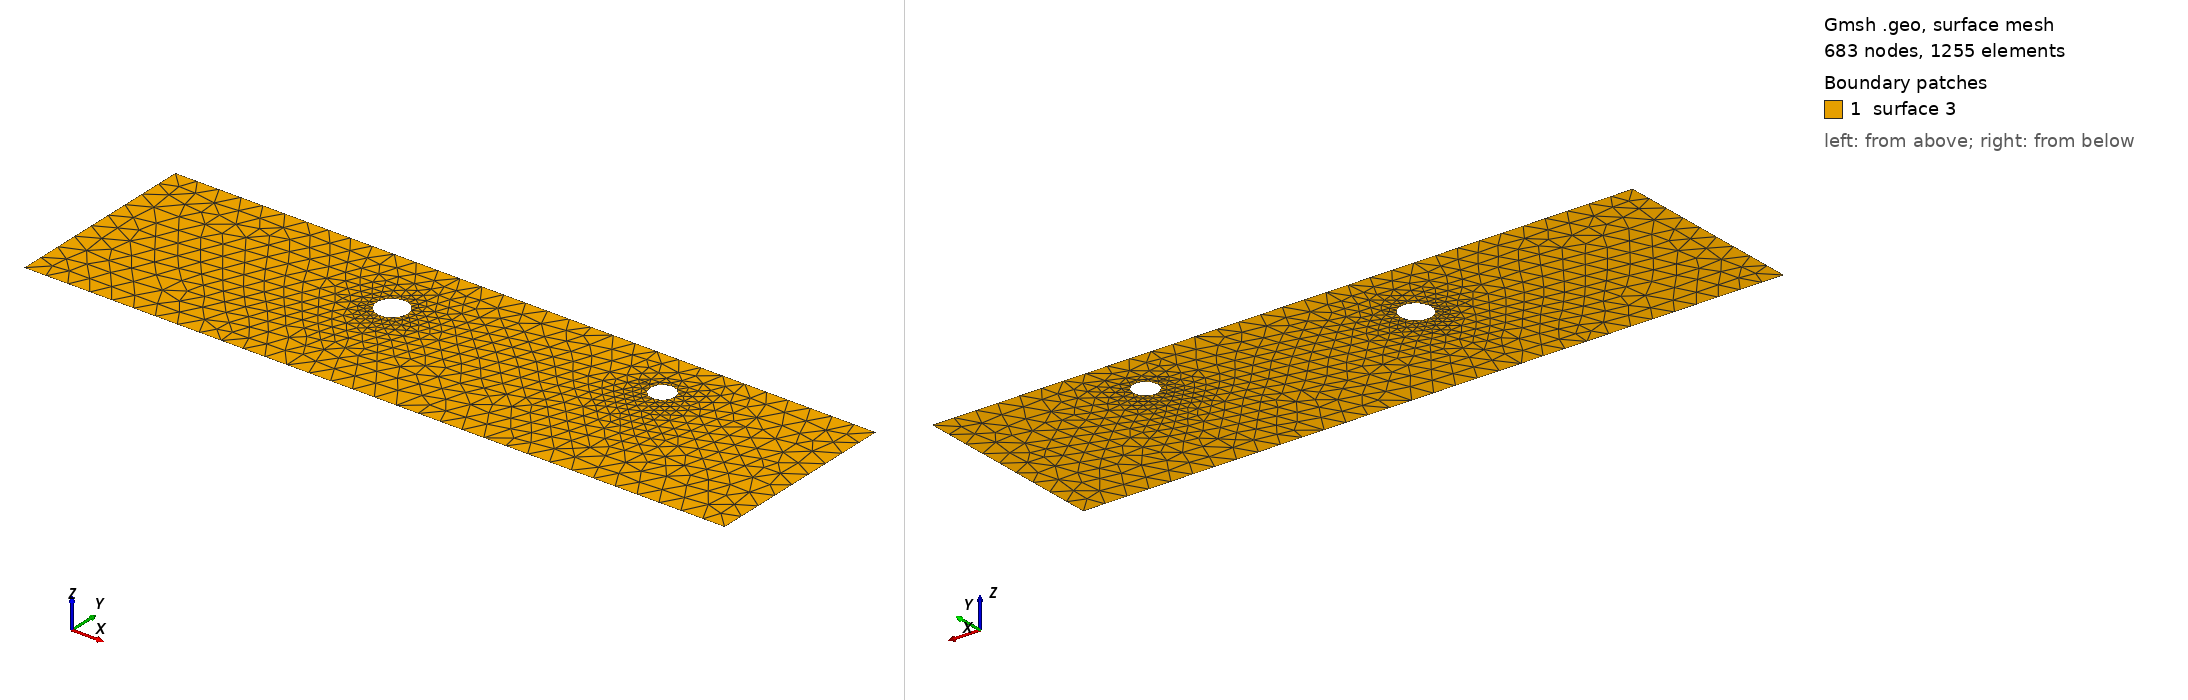

Gmsh geometry script, surface-meshed: 683 nodes, 1255 surface elements. Boundary patches (legend numbers): 1 surface 3. Left view from above one corner, right view from below the opposite corner. The script declares no physical surfaces, so the legend lists its geometric surfaces. The drawing asked Gmsh for element sizes between 1% and 20% of the model's largest extent; the script's own settings can give other sizes.

=== cad_263.geo (drawn) ===
//+
SetFactory("OpenCASCADE");
//+
Point(1) = {0.029192, -3.876147, 0.000000, 1.000000};
//+
Point(2) = {32.002437, -3.876147, 0.000000, 1.000000};
//+
Point(3) = {32.002437, 5.104361, 0.000000, 1.000000};
//+
Point(4) = {0.029192, 5.104361, 0.000000, 1.000000};
//+
Line(1) = {4, 1};
//+
Line(2) = {1, 2};
//+
Line(3) = {2, 3};
//+
Line(4) = {3, 4};
//+
Curve Loop(1) = {1, 2, 3, 4};
//+
Point(6) = {13.138126, 1.838630, 0.000000, 0.070578};
//+
Point(5) = {12.432341, 1.838630, 0.000000, 0.070578};
//+
Point(7) = {12.079449, 2.449857, 0.000000, 0.070578};
//+
Point(8) = {12.079449, 1.227403, 0.000000, 0.070578};
//+
Point(10) = {24.616851, 2.772550, 0.000000, 0.056256};
//+
Point(9) = {24.054287, 2.772550, 0.000000, 0.056256};
//+
Point(11) = {23.773005, 3.259745, 0.000000, 0.056256};
//+
Point(12) = {23.773005, 2.285356, 0.000000, 0.056256};
//+
Ellipse(5) = {6, 5, 7, 7};
//+
Ellipse(6) = {7, 5, 8, 8};
//+
Ellipse(7) = {8, 5, 6, 6};
//+
Curve Loop(2) = {5, 6, 7};
//+
Ellipse(8) = {10, 9, 11, 11};
//+
Ellipse(9) = {11, 9, 12, 12};
//+
Ellipse(10) = {12, 9, 10, 10};
//+
Curve Loop(3) = {8, 9, 10};
//+
Plane Surface(3) = {1, 2, 3};
//+
Physical Curve("INFLOW", 100) = {1};
//+
Physical Curve("OUTFLOW", 101) = {3};
//+
Physical Curve("WALL_BOUNDARY", 102) = {2, 4};
//+
Physical Curve("OBSTACLE", 103) = {5, 6, 7, 8, 9, 10};
